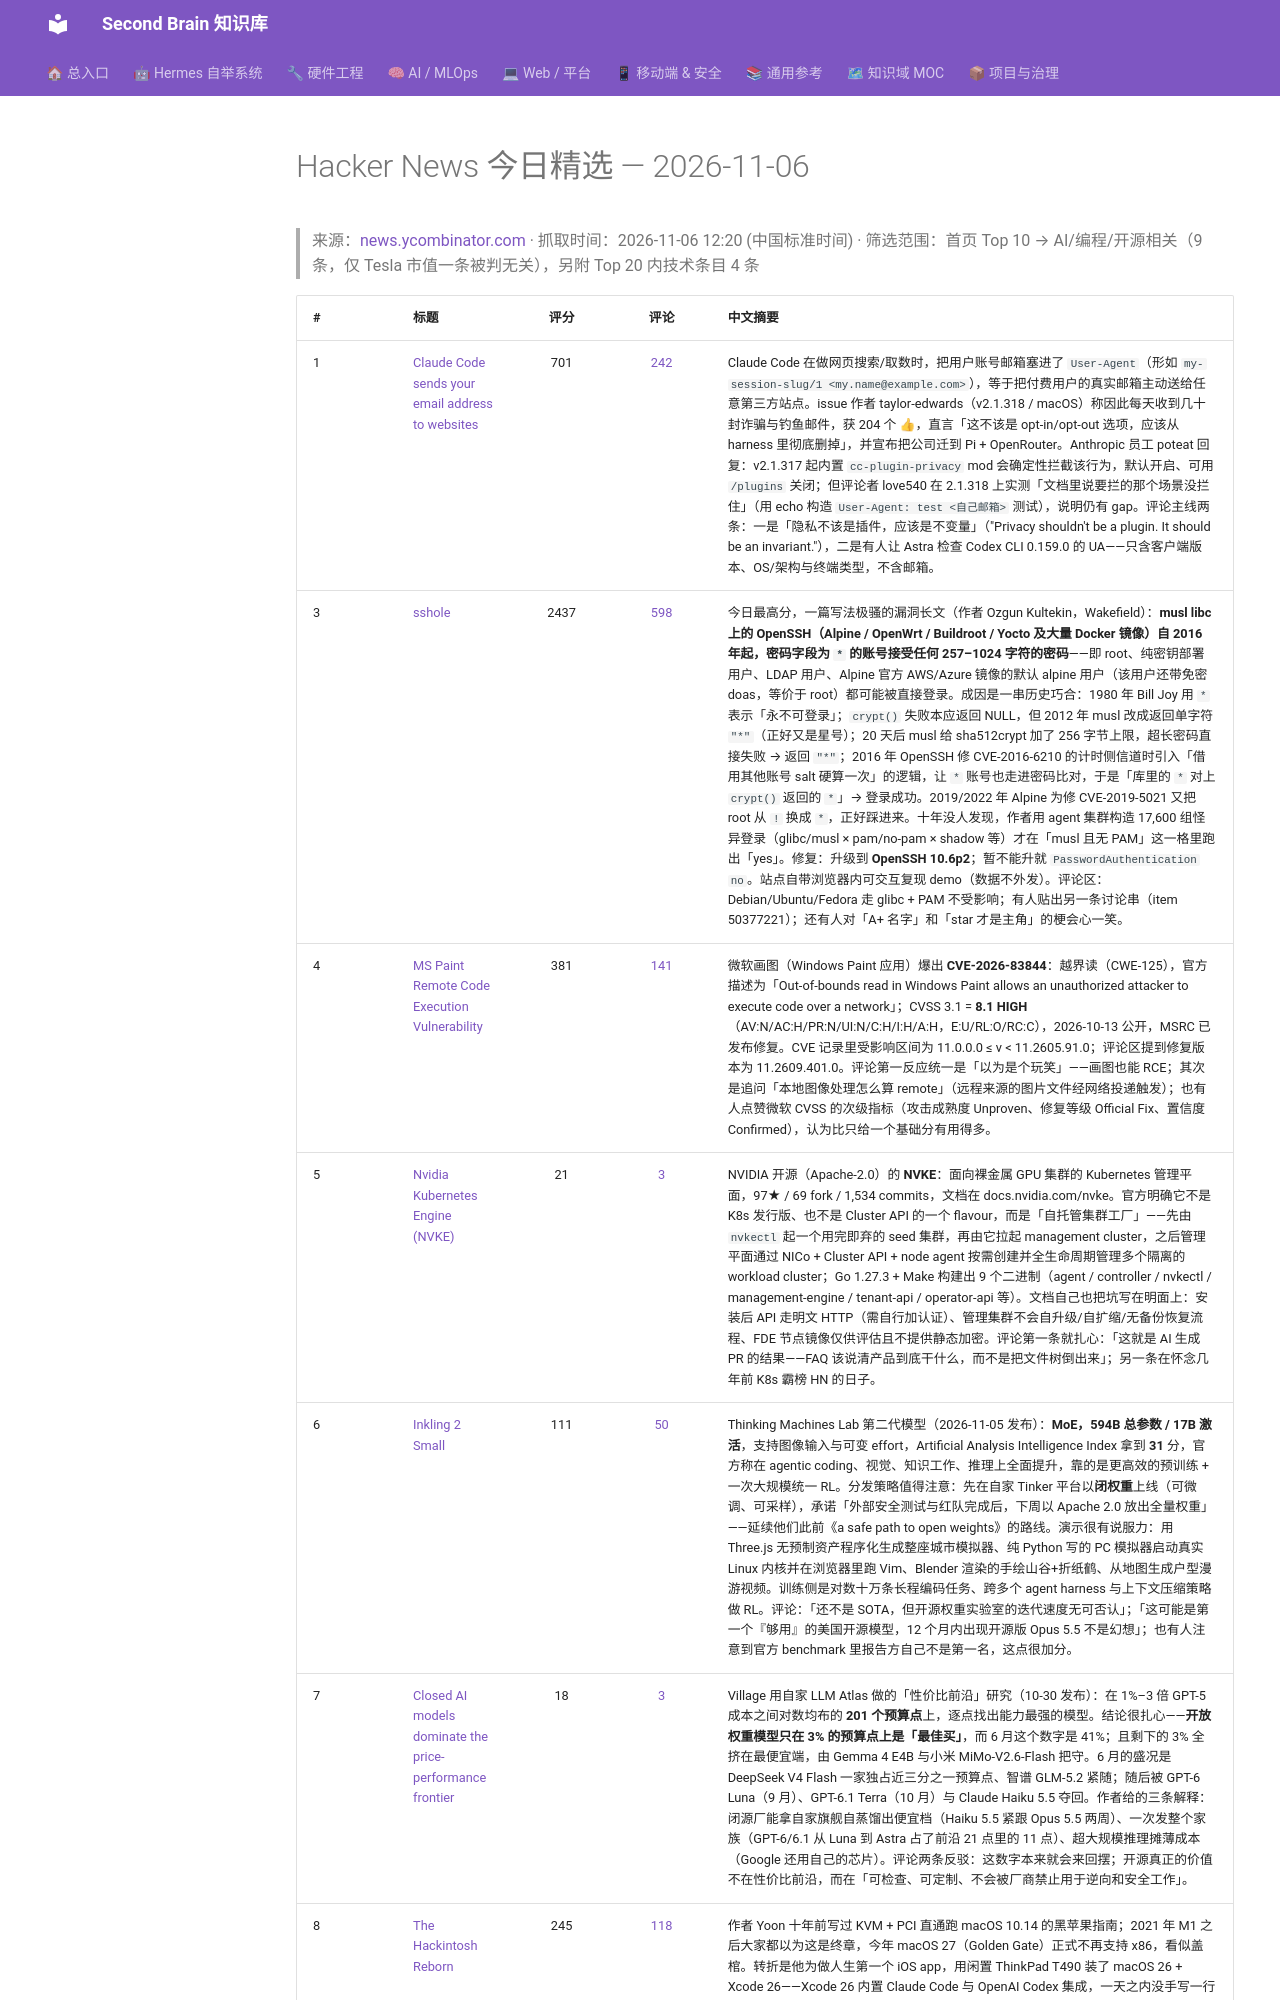

repository: mo9652962-ai/second-brain · page: kb/knowledge/Daily/hackernews-2026-11-06/index.html · generator: mkdocs

---
tags: [hackernews, daily, tech, news]
type: daily
created: 2026-11-06
---

# Hacker News 今日精选 — 2026-11-06

> 来源：[news.ycombinator.com](https://news.ycombinator.com) · 抓取时间：2026-11-06 12:20 (中国标准时间) · 筛选范围：首页 Top 10 → AI/编程/开源相关（9 条，仅 Tesla 市值一条被判无关），另附 Top 20 内技术条目 4 条
